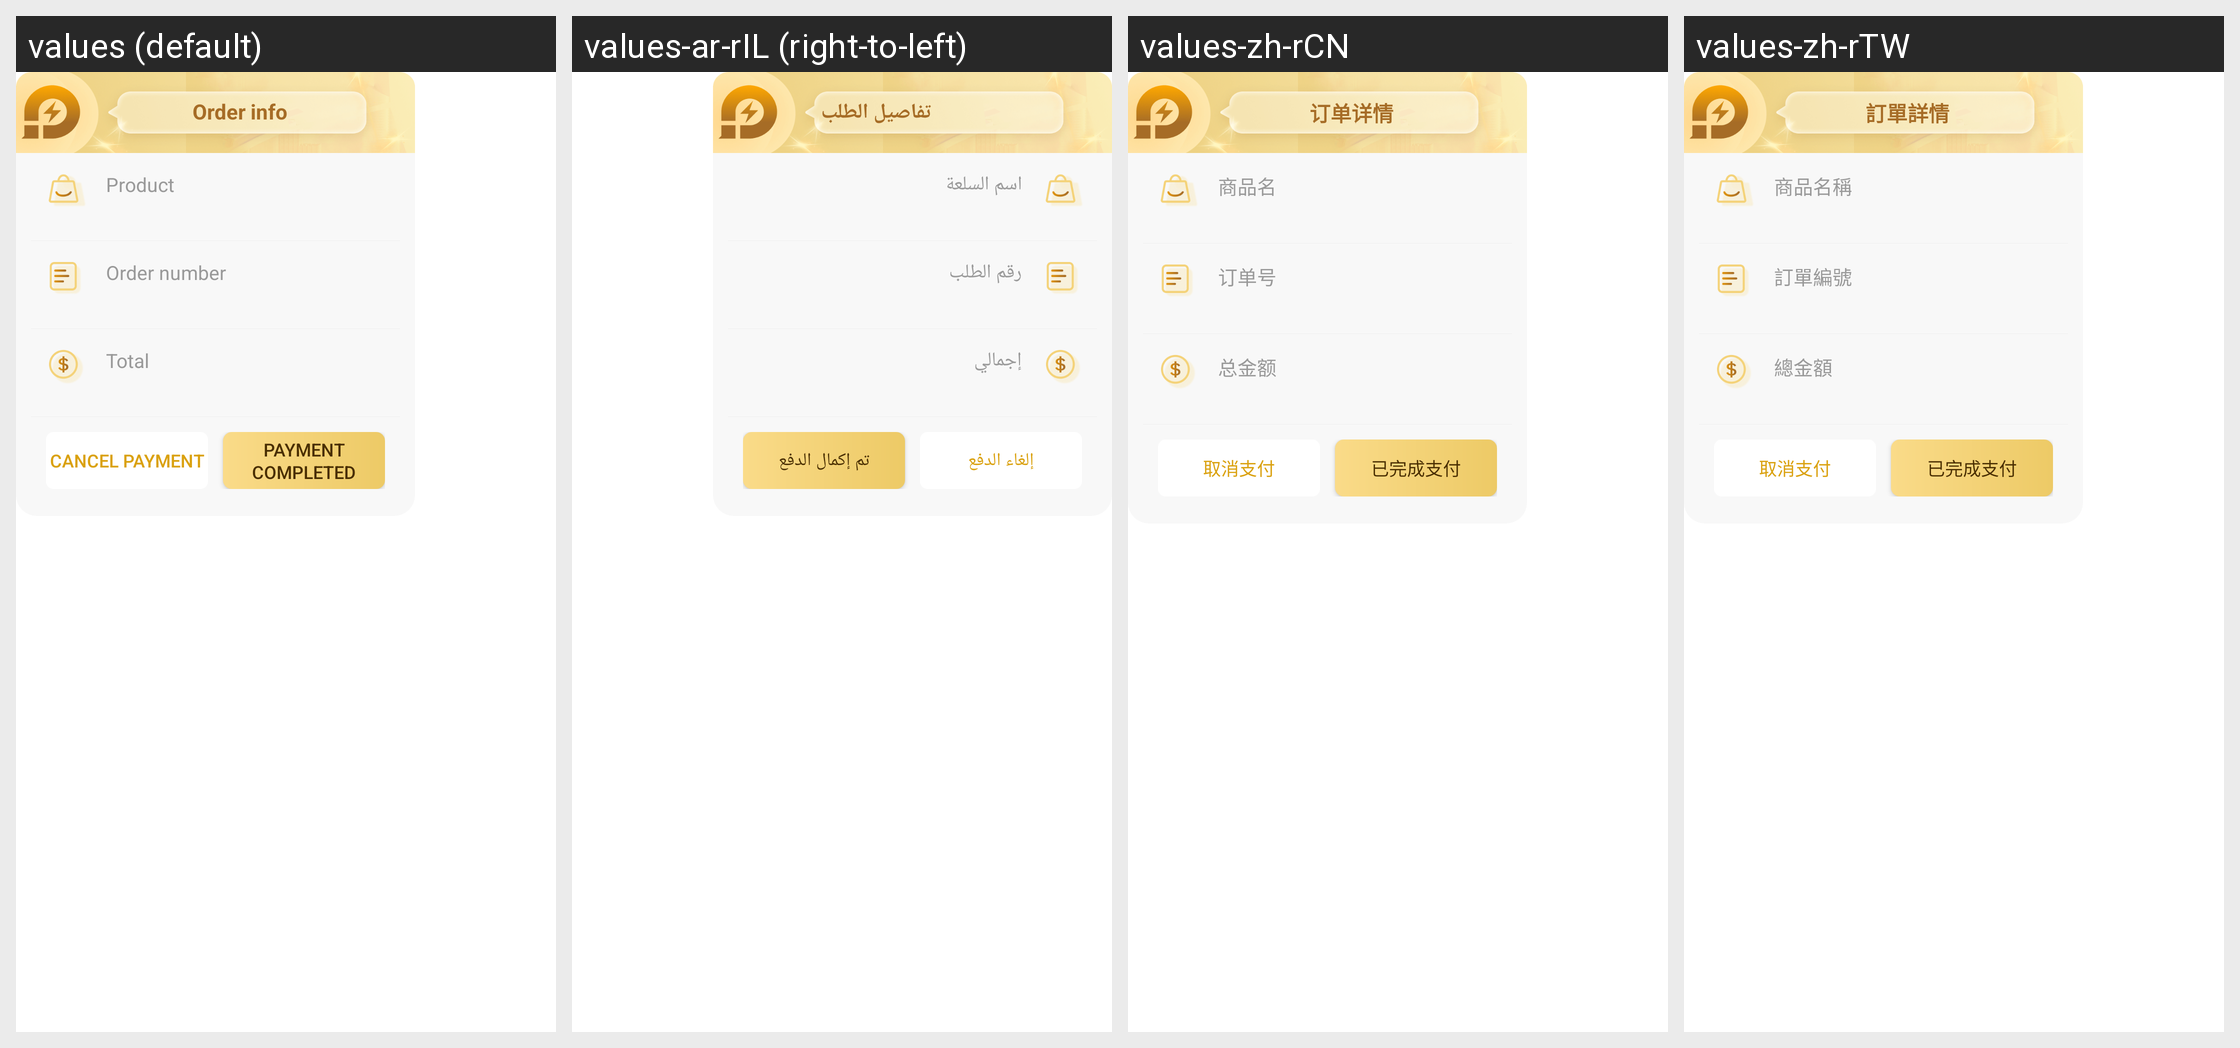

The same Android screen rendered under several of its app's locales, left to right. List the strings drawn on it with the default value and each locale's translation.
Android screen res/layout/ld_google_pay_confirm_dialog_layout.xml rendered under 4 locales, left to right: values (default), values-ar-rIL (right-to-left), values-zh-rCN, values-zh-rTW. Device: Nexus 5 (rendered at 1080×1920; each locale shown at half size, 540×960, under a caption strip naming it); theme AppTheme.
Other locales in the repository, not shown: values-af, values-ar, values-ar-rAE, values-as, values-bn, values-ca, values-cs, values-cs-rCZ, values-da, values-de, values-de-rDE, values-el, values-en, values-en-rGB, values-en-rUS, values-es, values-es-rES, values-et, values-fi, values-fr, values-fr-rCA, values-fr-rFR, values-gl, values-gu, values-hi, values-hr, values-hu, values-in, values-it, values-iw, values-ja, values-ja-rJP, values-kk-rKZ, values-kn, values-ko, values-ko-rKR, values-ky, values-mk, values-ml, values-mr, values-ms, values-nb, values-ne, values-nl, values-or, values-pa, values-pl, values-pt, values-pt-rBR, values-pt-rPT, values-ro, values-ru, values-ru-rRU, values-sk, values-sv, values-ta, values-te, values-th, values-th-rTH, values-tl, values-tr, values-uk, values-vi, values-vi-rVN, values-zh-rHK.
Strings drawn on this screen, with the default value and each locale's value (text and hints the layout hard-codes, and strings that could not be matched under every locale, appear in the picture but are not listed):

ld_order_info_text
  values: Order info
  values-ar-rIL: تفاصيل الطلب
  values-zh-rCN: 订单详情
  values-zh-rTW: 訂單詳情

ld_trade_name_text
  values: Product
  values-ar-rIL: اسم السلعة
  values-zh-rCN: 商品名
  values-zh-rTW: 商品名稱

ld_order_id_text
  values: Order number
  values-ar-rIL: رقم الطلب
  values-zh-rCN: 订单号
  values-zh-rTW: 訂單編號

ld_total_amount_text
  values: Total
  values-ar-rIL: إجمالي
  values-zh-rCN: 总金额
  values-zh-rTW: 總金額

ld_repayment_text
  values: Cancel payment
  values-ar-rIL: إلغاء الدفع
  values-zh-rCN: 取消支付
  values-zh-rTW: 取消支付

ld_completed_pay_text
  values: Payment completed
  values-ar-rIL: تم إكمال الدفع
  values-zh-rCN: 已完成支付
  values-zh-rTW: 已完成支付
